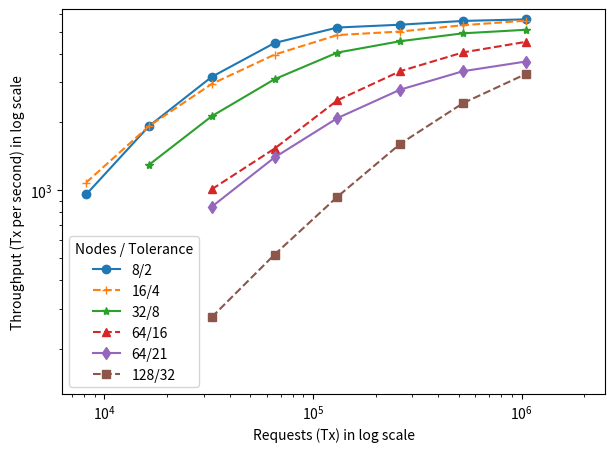

This figure's Python source:
import matplotlib.pyplot as plt

# Measurements from the table
expt = [
    (8,2,[
        # (512,5.96925),
        (1024,6.41475),
        (2048,6.402),
        (4096,7.75725),
        (8192,10.99675),
        (16384,18.7975),
        (32768,36.5285),
        (65536,70.299),
        (131072, 138.395),
        # (262144, 295.122)
    ], '-o'),
    (16,4,[
        (512, 5.6815),
        (1024, 6.40175),
        (2048, 8.33675),
        (4096, 12.37275),
        (8192, 20.29125),
        (16384, 39.1535),
        (32768, 73.4515),
        (65536, 140.214)
    ], '--+'),
    (32,8,[
        (512, 9.489),
        (1024, 11.5725),
        (2048, 15.89175),
        (4096, 24.24975),
        (8192, 43.201),
        (16384, 79.7425),
        (32768, 153.85975)
    ], '-*'),
    (64, 16,[
        (512, 24.3315),
        (1024, 32.17575),
        (2048, 39.399625),
        (4096, 58.59675),
        (8192, 96.832),
        (16384, 173.94425)
    ], '--^'),
    (64, 21, [
        (512, 26.027),
        (1024, 31.5315),
        (2048, 42.291),
        (4096, 63.3355),
        (8192, 105.0055),
        (16384, 190.3235)
    ], '-d'),
    (128, 32, [
        (256, 89.2895),
        (512, 94.507),
        (1024, 105.0365),
        (2048, 122.69),
        (4096, 162.205),
        (8192, 241.219),
        # (16384, 414.118)
    ], '--s')]



def do_plot():
    f = plt.figure(1, figsize=(7,5));
    plt.clf()
    ax = f.add_subplot(1, 1, 1)
    for N,t, entries, style in expt:
        throughput = []
        batch = []
        for ToverN, latency in entries:
            batch.append(N*ToverN)
            throughput.append(ToverN*(N-t) / latency)
            # batch.append(ToverN*(N-t) / latency)
            # throughput.append(latency)
        ax.plot(batch, throughput, style, label='%d/%d' % (N,t))
    ax.set_xscale("log")
    ax.set_yscale("log")
    plt.ylim([10**2.1, 10**3.8])
    plt.xlim([10**3.8, 10**6.4])
    plt.legend(title='Nodes / Tolerance', loc='best')
    plt.ylabel('Throughput (Tx per second) in log scale')
    #plt.ylabel('Latency')
    #plt.xlabel('Throughput')
    plt.xlabel('Requests (Tx) in log scale')
    # plt.tight_layout()
    # plt.show()
    plt.savefig('plot_throughput.pdf', format='pdf', dpi=1000)

do_plot()
